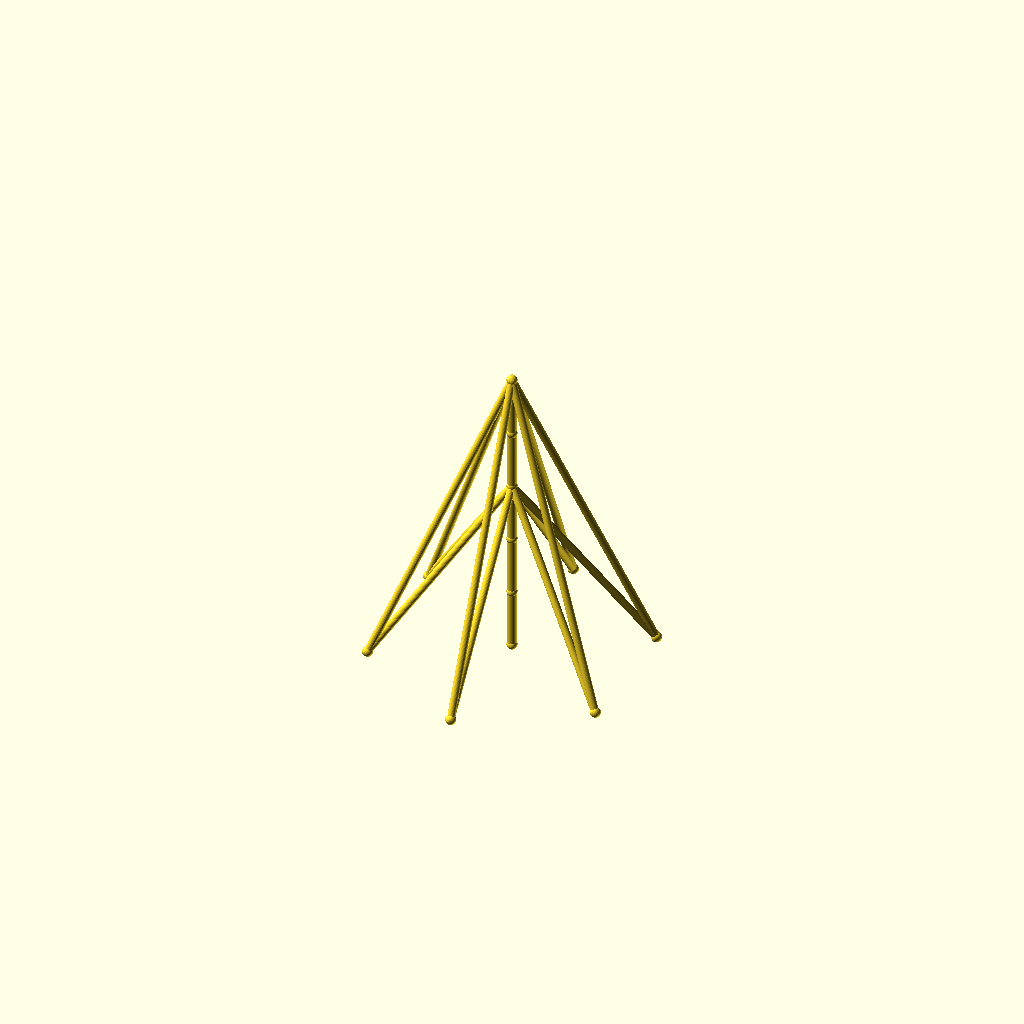
Cell 1: rendered with the file's own defaults.
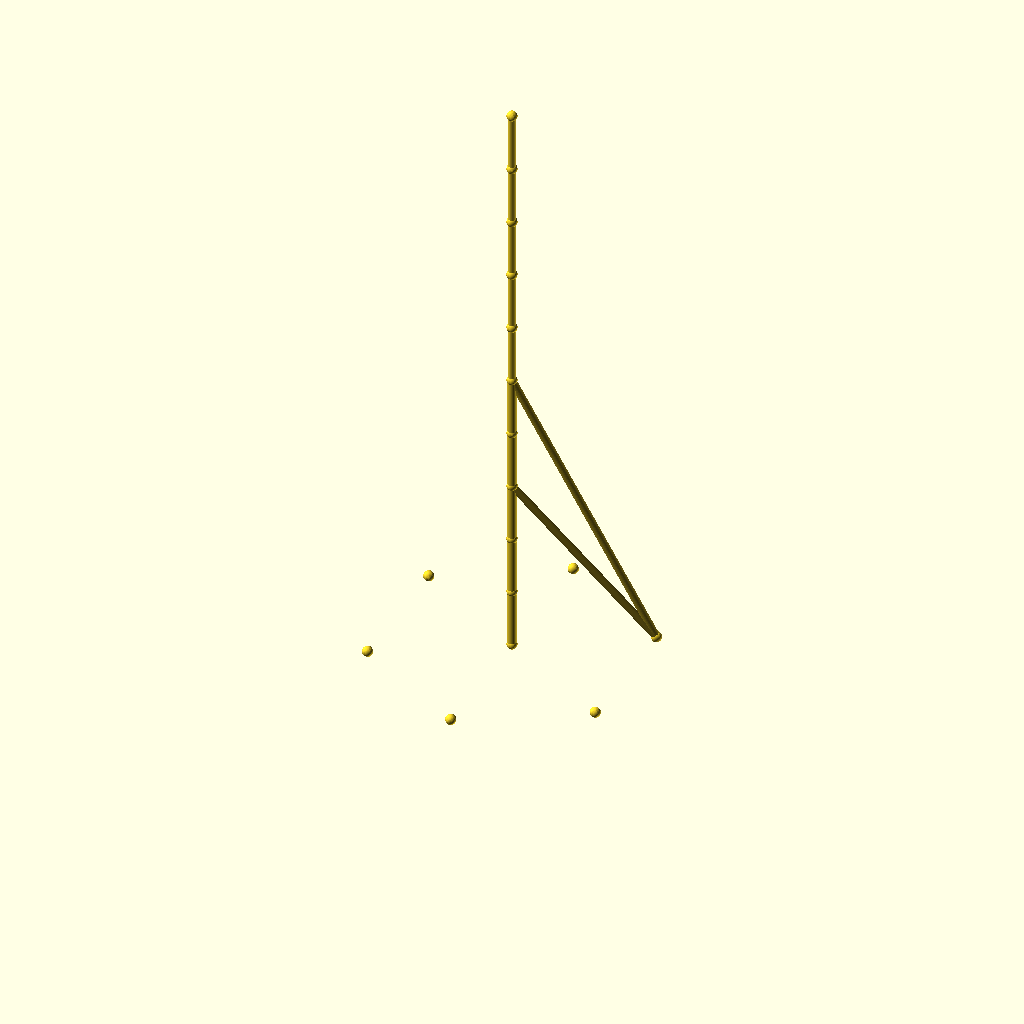
Cell 2: the same model with sections = 10.
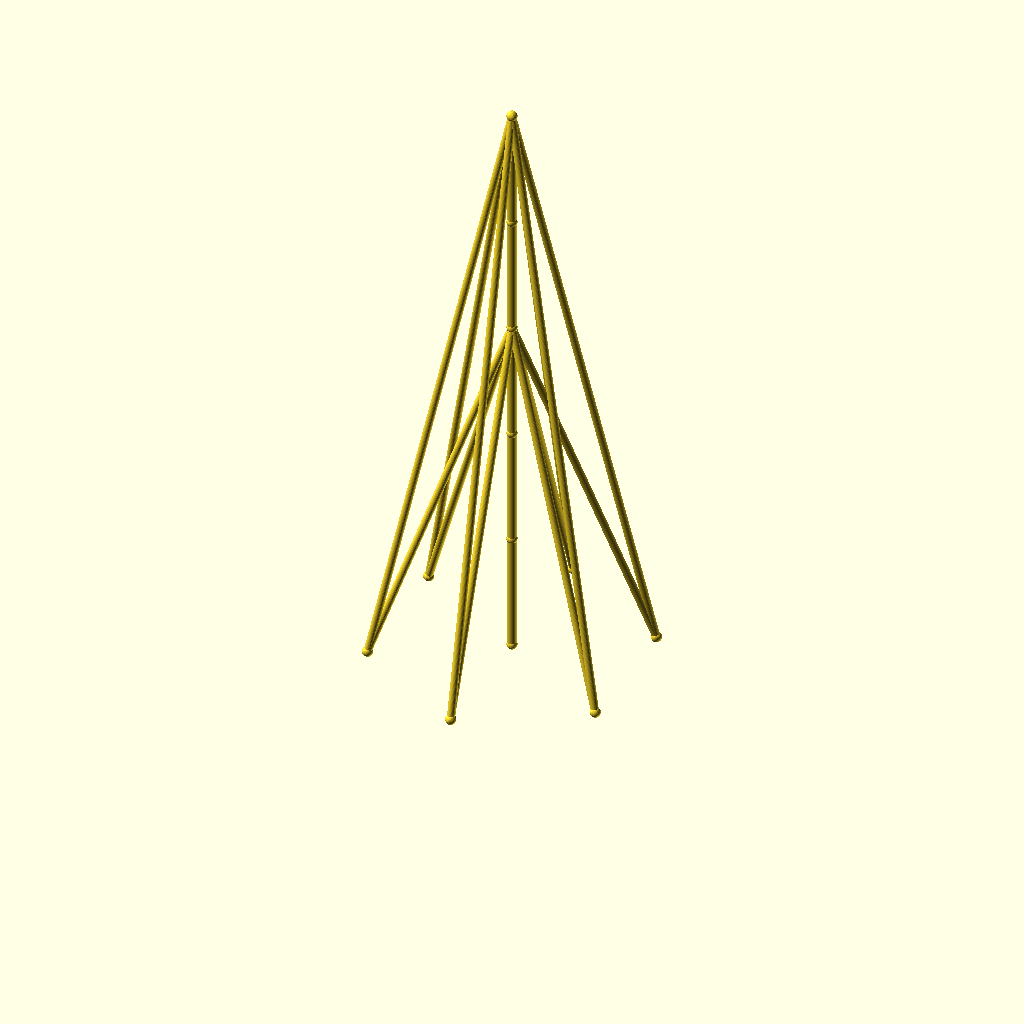
Cell 3: the same model with seg_h = 80.
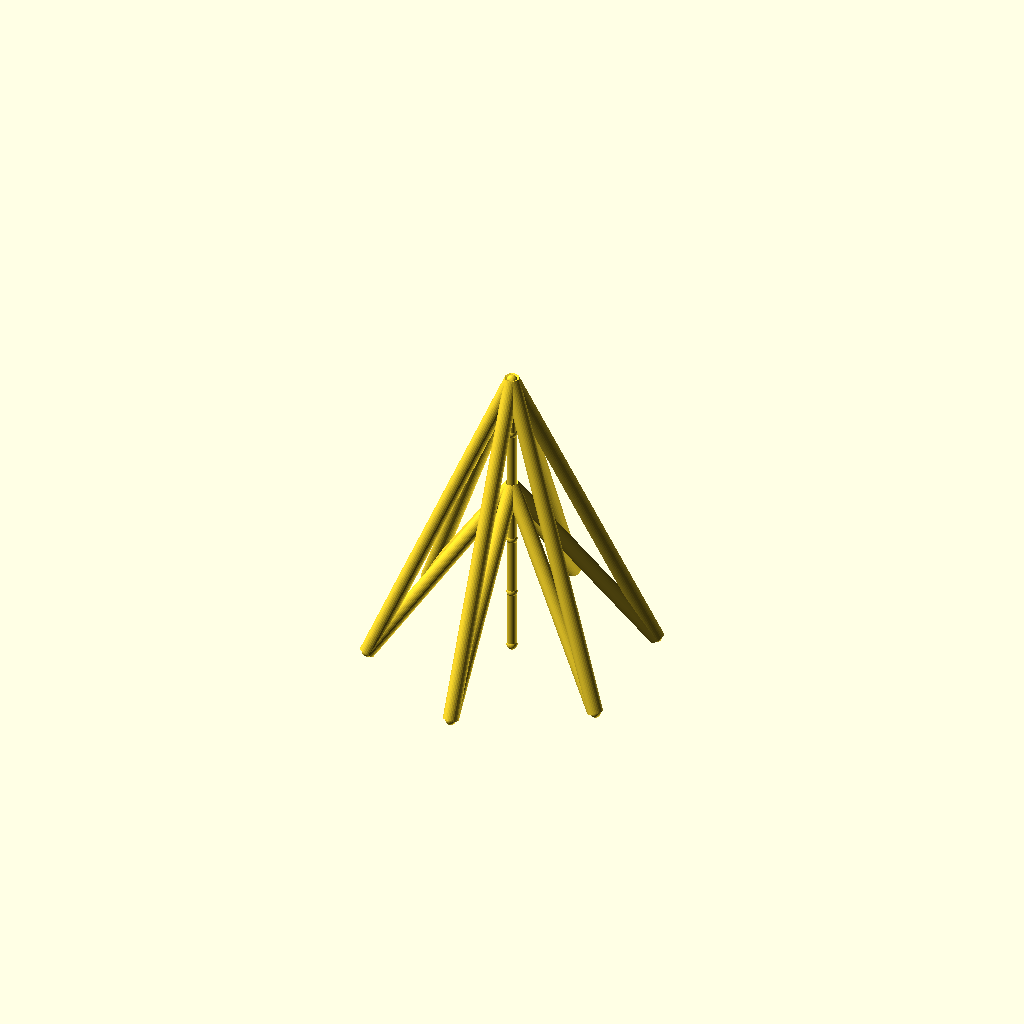
Cell 4: the same model with guy_r = 5.
One fixed orthographic camera (rotation 55°, 0°, 25°; colour scheme Cornfield) for every cell.
Source of the model, optional_data/data/wire2/guymasts/scene_0020.scad:
$fn = 32;

// ----------------------------------------------------------------------
// Guyed mast: 5 sections of 40 mm, 6 anchors on R90
// ----------------------------------------------------------------------

// --- parameters (mm) ---
sections = 5;             // number of mast sections
seg_h = 40;               // section height
mast_r = 3;               // mast member radius
guy_r = 2.5;              // guy wire radius
joint_r = 3.5;            // joint ball radius
anchors_n = 6;            // number of ground anchors
anchor_r = 90;            // anchor ring radius
anchor_step = 60;         // angle between anchors, degrees
anchor_a0 = 30;           // angle of the first anchor, degrees
tiers = 2;                // number of guy tiers
guy_h_5 = 200;            // guy tier height (section 5)
guy_h_3 = 120;            // guy tier height (section 3)

bbox_x = anchor_r * (cos(anchor_a0 + 0 * anchor_step) - cos(anchor_a0 + 2 * anchor_step)) + 2 * joint_r;  // overall X, joints included
bbox_y = anchor_r * (sin(anchor_a0 + 1 * anchor_step) - sin(anchor_a0 + 4 * anchor_step)) + 2 * joint_r;  // overall Y, joints included
bbox_z = sections * seg_h + 2 * joint_r;  // overall Z, joints included
mast_d = 2 * mast_r;  // mast trunk diameter
guy_d = 2 * guy_r;  // guy wire diameter
joint_d = 2 * joint_r;  // joint ball diameter
nodes = concat([for (i = [0 : sections]) [0, 0, i * seg_h]], [for (k = [0 : anchors_n - 1]) [anchor_r * cos(anchor_a0 + k * anchor_step), anchor_r * sin(anchor_a0 + k * anchor_step), 0]]);

module member(a, b, r) {
  /* round stock from joint a to joint b, ends buried in the joint balls */
  d = b - a;
  length = norm(d);
  translate(a) rotate([0, acos(d[2] / length), atan2(d[1], d[0])])
    cylinder(h = length, r = r);
}

module joint(p, r) {
  /* ball at the joint centre, fatter than every member meeting there */
  translate(p) sphere(r = r);
}

/* members - each call is one graph edge */
member(nodes[0], nodes[1], mast_r);
member(nodes[1], nodes[2], mast_r);
member(nodes[2], nodes[3], mast_r);
member(nodes[3], nodes[4], mast_r);
member(nodes[4], nodes[5], mast_r);
member(nodes[5], nodes[6], guy_r);
member(nodes[5], nodes[7], guy_r);
member(nodes[5], nodes[8], guy_r);
member(nodes[5], nodes[9], guy_r);
member(nodes[5], nodes[10], guy_r);
member(nodes[5], nodes[11], guy_r);
member(nodes[3], nodes[6], guy_r);
member(nodes[3], nodes[7], guy_r);
member(nodes[3], nodes[8], guy_r);
member(nodes[3], nodes[9], guy_r);
member(nodes[3], nodes[10], guy_r);
member(nodes[3], nodes[11], guy_r);

/* joint balls */
for (p = nodes) joint(p, joint_r);
Parameter table extracted from the source (name, type, default, range or options):
sections: number, default 5
seg_h: number, default 40
mast_r: number, default 3
guy_r: number, default 2.5
joint_r: number, default 3.5
anchors_n: number, default 6
anchor_r: number, default 90
anchor_step: number, default 60
anchor_a0: number, default 30
tiers: number, default 2
guy_h_5: number, default 200
guy_h_3: number, default 120
